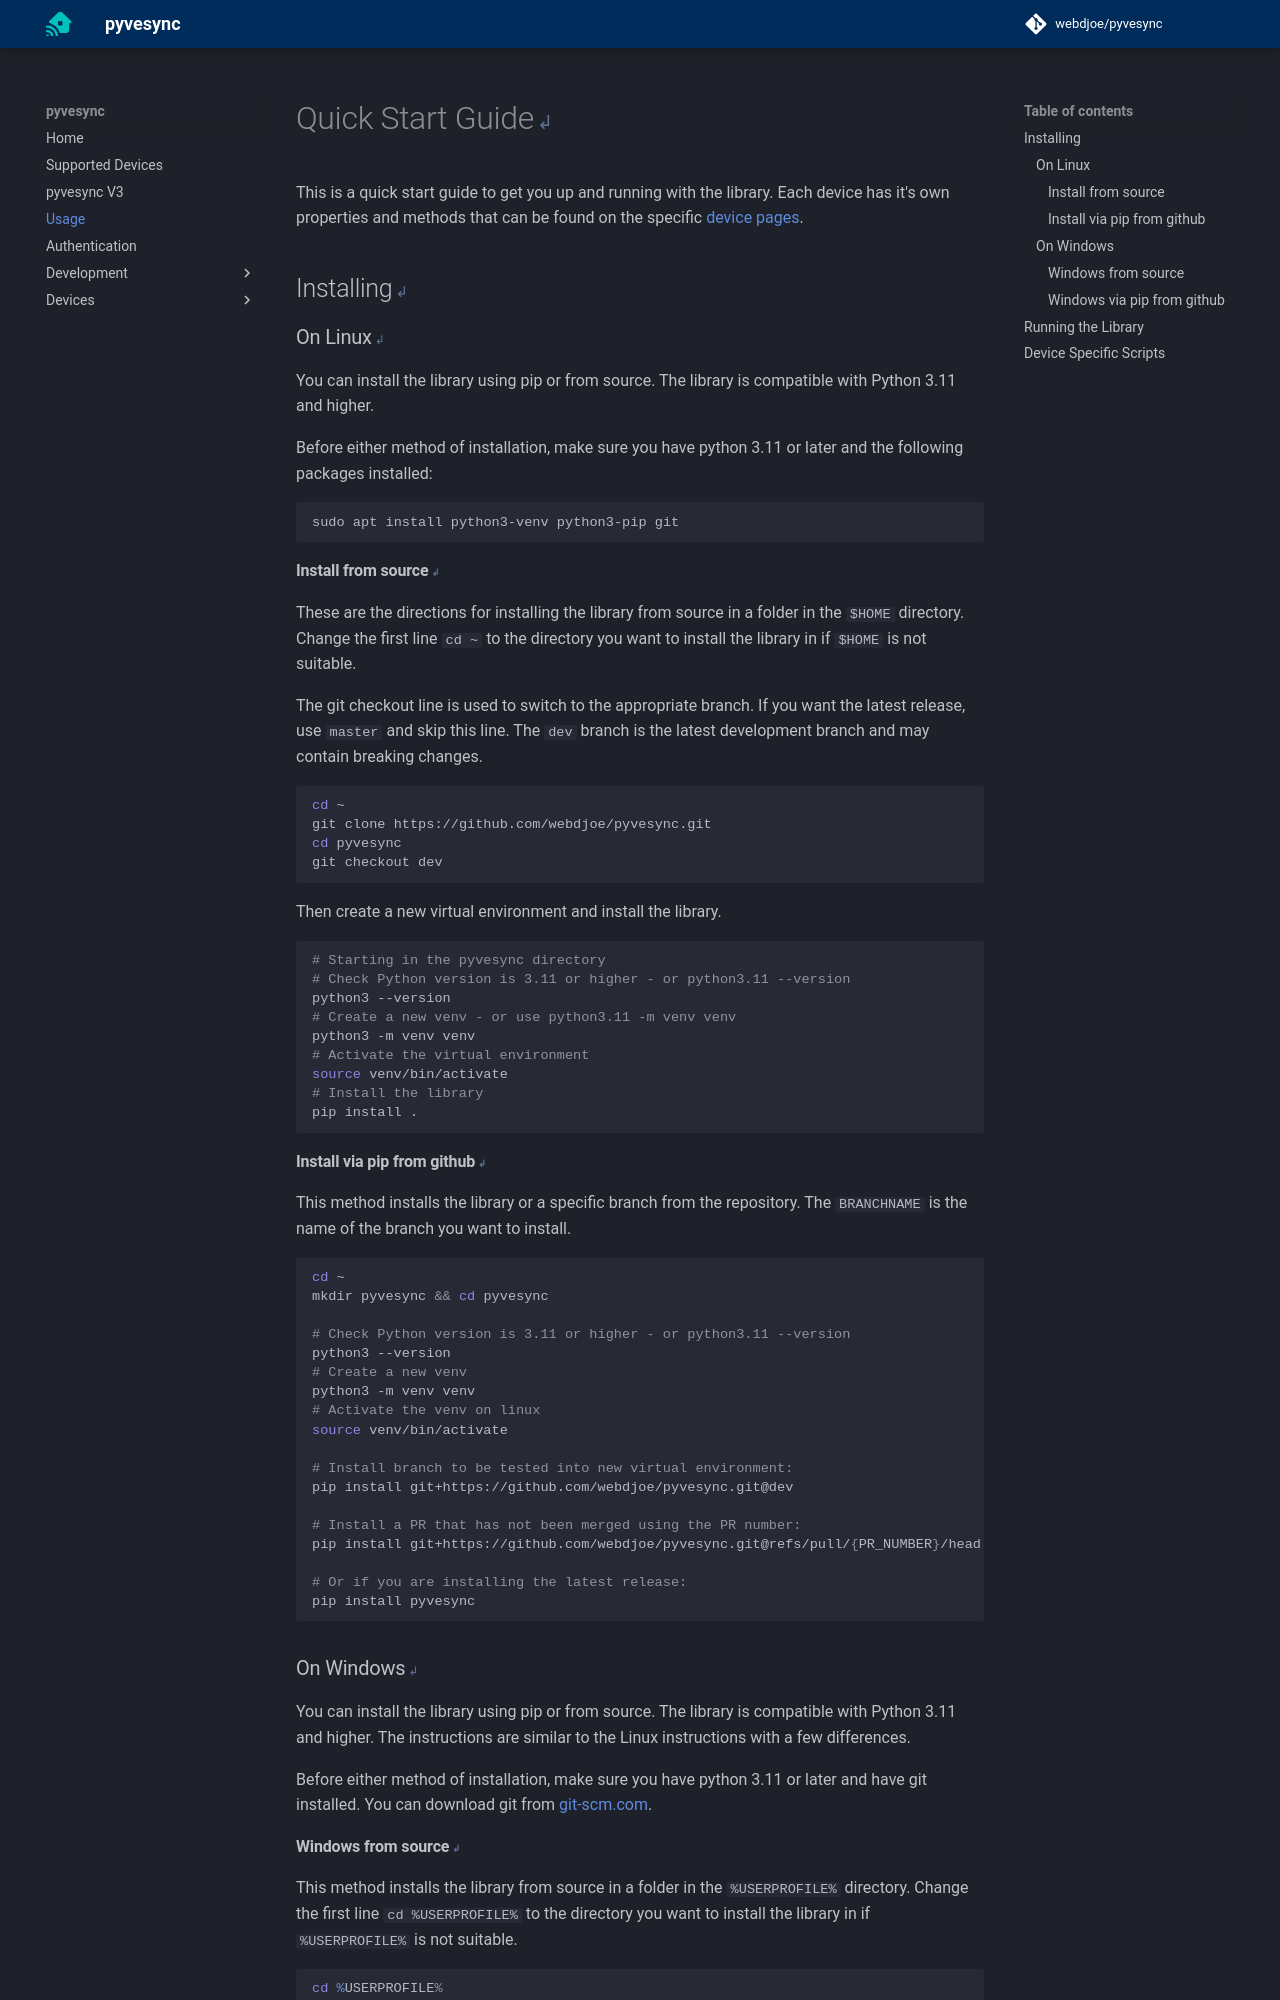

repository: webdjoe/pyvesync · page: 3.5.0/usage/index.html · generator: mkdocs

# Quick Start Guide

This is a quick start guide to get you up and running with the library. Each device has it's own properties and methods that can be found on the specific [device pages](./devices/index.md).

## Installing

### On Linux

You can install the library using pip or from source. The library is compatible with Python 3.11 and higher.

Before either method of installation, make sure you have python 3.11 or later and the following packages installed:

```bash
sudo apt install python3-venv python3-pip git
```

#### Install from source

These are the directions for installing the library from source in a folder in the `$HOME` directory. Change the first line `cd ~` to the directory you want to install the library in if `$HOME` is not suitable.

The git checkout line is used to switch to the appropriate branch. If you want the latest release, use `master` and skip this line. The `dev` branch is the latest development branch and may contain breaking changes.

```bash
cd ~
git clone https://github.com/webdjoe/pyvesync.git
cd pyvesync
git checkout dev
```

Then create a new virtual environment and install the library.

```bash
# Starting in the pyvesync directory
# Check Python version is 3.11 or higher - or python3.11 --version
python3 --version
# Create a new venv - or use python3.11 -m venv venv
python3 -m venv venv
# Activate the virtual environment
source venv/bin/activate
# Install the library
pip install .
```

#### Install via pip from github

This method installs the library or a specific branch from the repository. The `BRANCHNAME` is the name of the branch you want to install.

```bash
cd ~
mkdir pyvesync && cd pyvesync

# Check Python version is 3.11 or higher - or python3.11 --version
python3 --version
# Create a new venv
python3 -m venv venv
# Activate the venv on linux
source venv/bin/activate

# Install branch to be tested into new virtual environment:
pip install git+https://github.com/webdjoe/pyvesync.git@dev

# Install a PR that has not been merged using the PR number:
pip install git+https://github.com/webdjoe/pyvesync.git@refs/pull/{PR_NUMBER}/head

# Or if you are installing the latest release:
pip install pyvesync
```

### On Windows

You can install the library using pip or from source. The library is compatible with Python 3.11 and higher.
The instructions are similar to the Linux instructions with a few differences.

Before either method of installation, make sure you have python 3.11 or later and have git installed. You can download git from [git-scm.com](https://git-scm.com/downloads).

#### Windows from source

This method installs the library from source in a folder in the `%USERPROFILE%` directory. Change the first line `cd %USERPROFILE%` to the directory you want to install the library in if `%USERPROFILE%` is not suitable.

```powershell
cd %USERPROFILE%
git clone "https://github.com/webdjoe/pyvesync.git"
cd pyvesync
git checkout dev

# Check python version is 3.11 or higher
python --version # or python3 --version
# Create a new venv
python -m venv venv
# Activate the virtual environment
.\venv\Scripts\activate.ps1 # If you are using PowerShell
.\venv\Scripts\activate.bat # If you are using cmd.exe

# Install the library
pip install .
```
